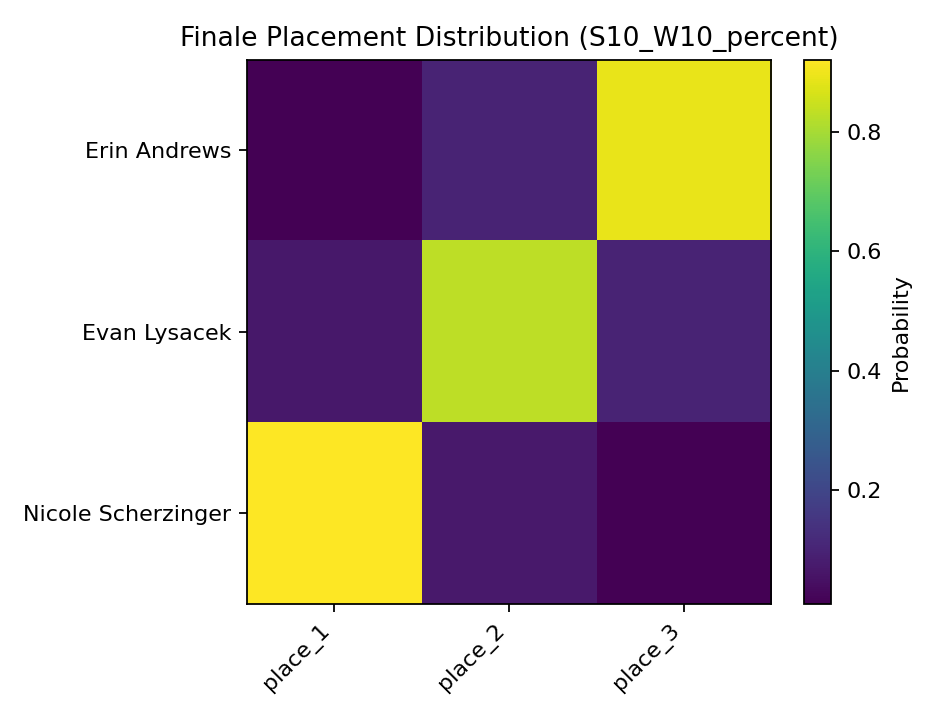

Values plotted in this chart, from the file beside it:
, place_1, place_2, place_3
Erin Andrews, 0.0097, 0.1003, 0.89
Evan Lysacek, 0.0691, 0.8297, 0.1012
Nicole Scherzinger, 0.9212, 0.07, 0.0088
